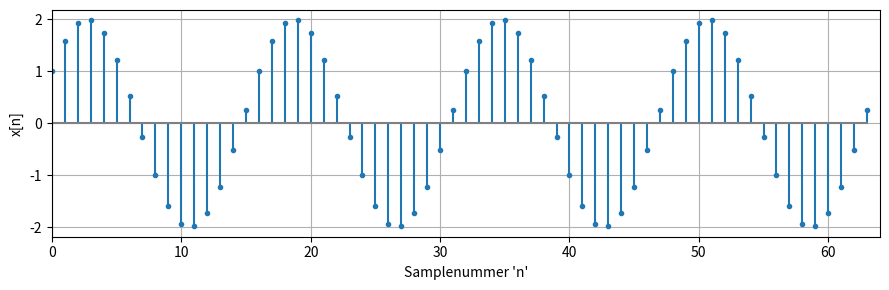

The script that saved this image:
from numpy import sin, cos, pi, exp, mean, absolute, angle, conj # Sentrale matematiske funksjoner
from numpy.fft import fft, ifft             # DFT og IDFT
import numpy as np                          # Importer funksjonalitet fra numpy biblioteket med prefiks "np"
import matplotlib.pyplot as plt             # Importer pyplot modulen i matplotlib med prefiks "plt"

%matplotlib ipympl

# Parametre for sinusledd(ene)
N = 64                         # Number of signal samples represented in the frequency domain
Xm = 1j*np.zeros(N)            # "Blank page" DFT with room for N=64 frequency components

# Add frequency component with A=2, phi=-pi/3 and frequency index m=4.
# Match it with a complex conjugate "twin" in index m=N-4.
Xm[4], Xm[N-4] = 2/2*N*exp(-1j*pi/3), 2/2*N*exp(1j*pi/3)

# Perform Inverse Discrete Fourier Transformation
xn = np.fft.ifft(Xm)

# If the array 'xn' is a purely real signal, create a stem plot of the signal
if(np.sum(np.absolute(np.imag(xn)))>1e-10):
    print("DFT conjugate symmetry not maintained. IDFT produced complex signal.")
else:
    plt.close(1); plt.figure(1, figsize=(9,3))
    plt.stem(np.real(xn), # Real signal values (x[n])
             linefmt='-', # Line style for stem lines
             markerfmt='.', # Marker style set to '.'. Default is 'o' (big dot)
             basefmt='grey', # Adjust color of baseline at x-axis
            )
    plt.xlabel("Samplenummer 'n'")
    plt.ylabel("x[n]")
    plt.xlim([0, N])
    plt.grid(True)
    plt.tight_layout()